Photos from the image-classification dataset "Green-Coffee-Bean-Defects-Classification" in the GitHub repository youralfa/Green-Coffee-Bean-Defects-Classification. Its 17 classes are: broken or chipped or cut, dried cherry pod, floater, foreign matter, full black, full sour, fungus damaged, hull or husk, immature or unripe, parchment or pergamino, partial black, partial sour, severe insect damage, shell, slight insect damage, specialty, withered.

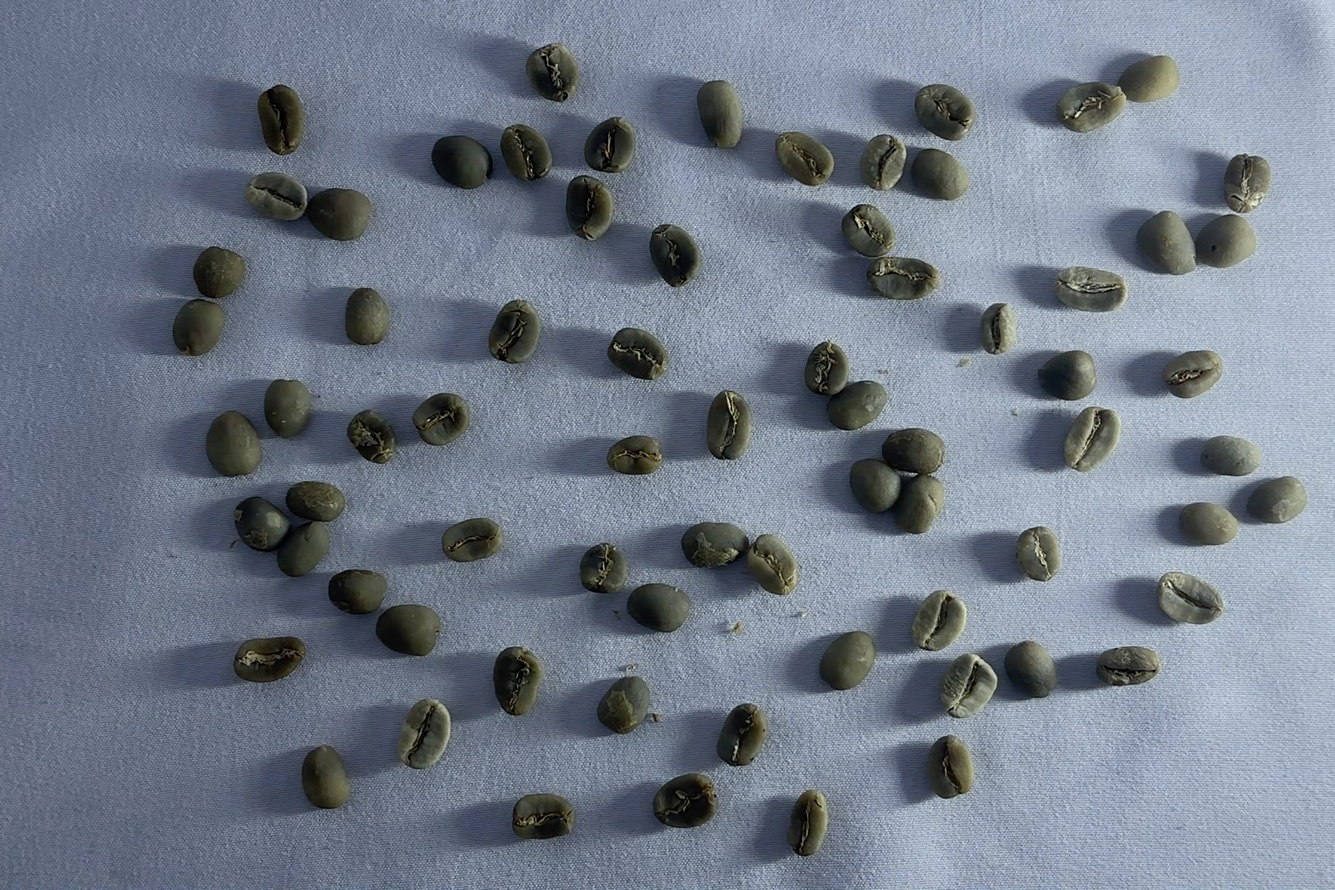
Label: specialty

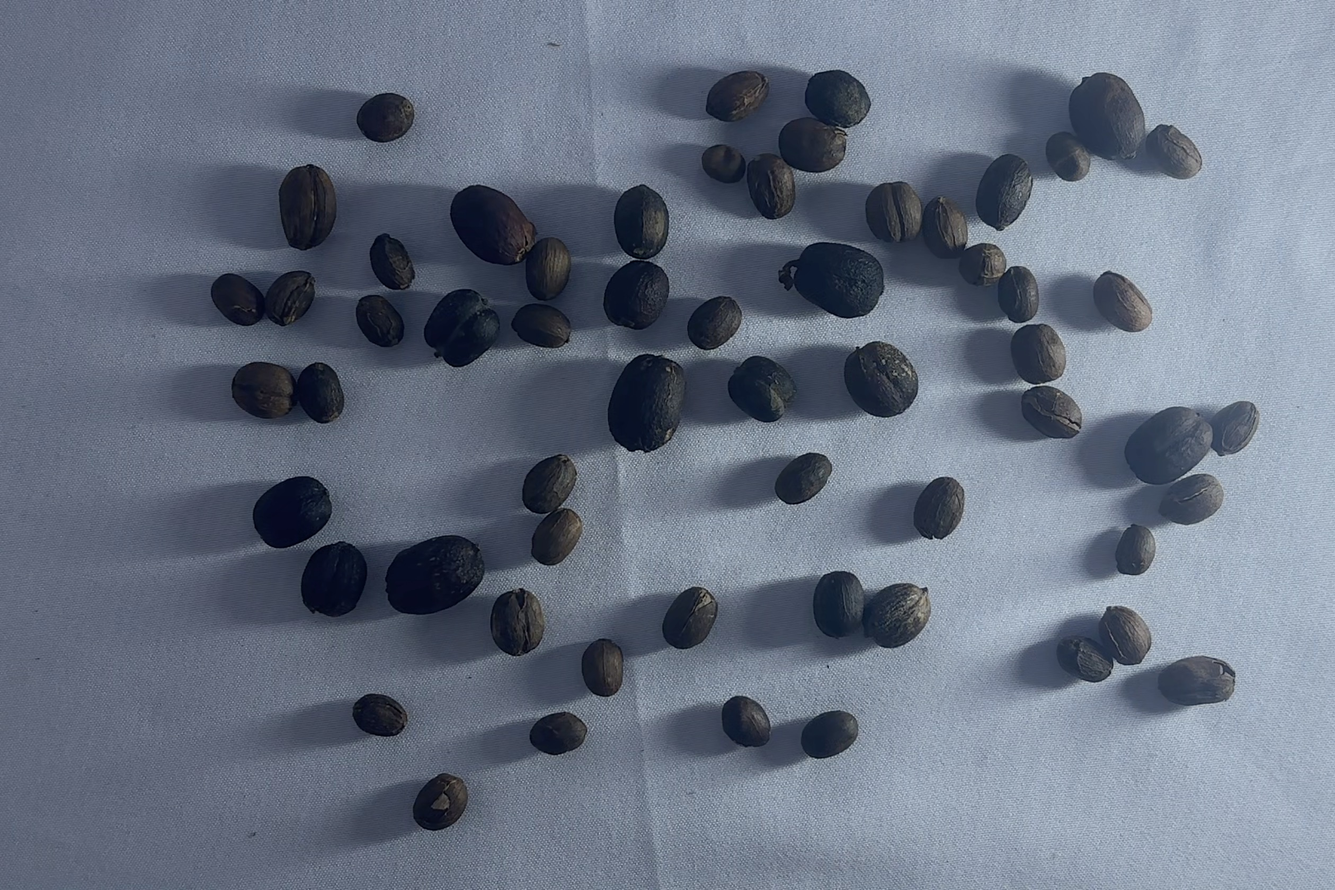
Label: dried cherry pod

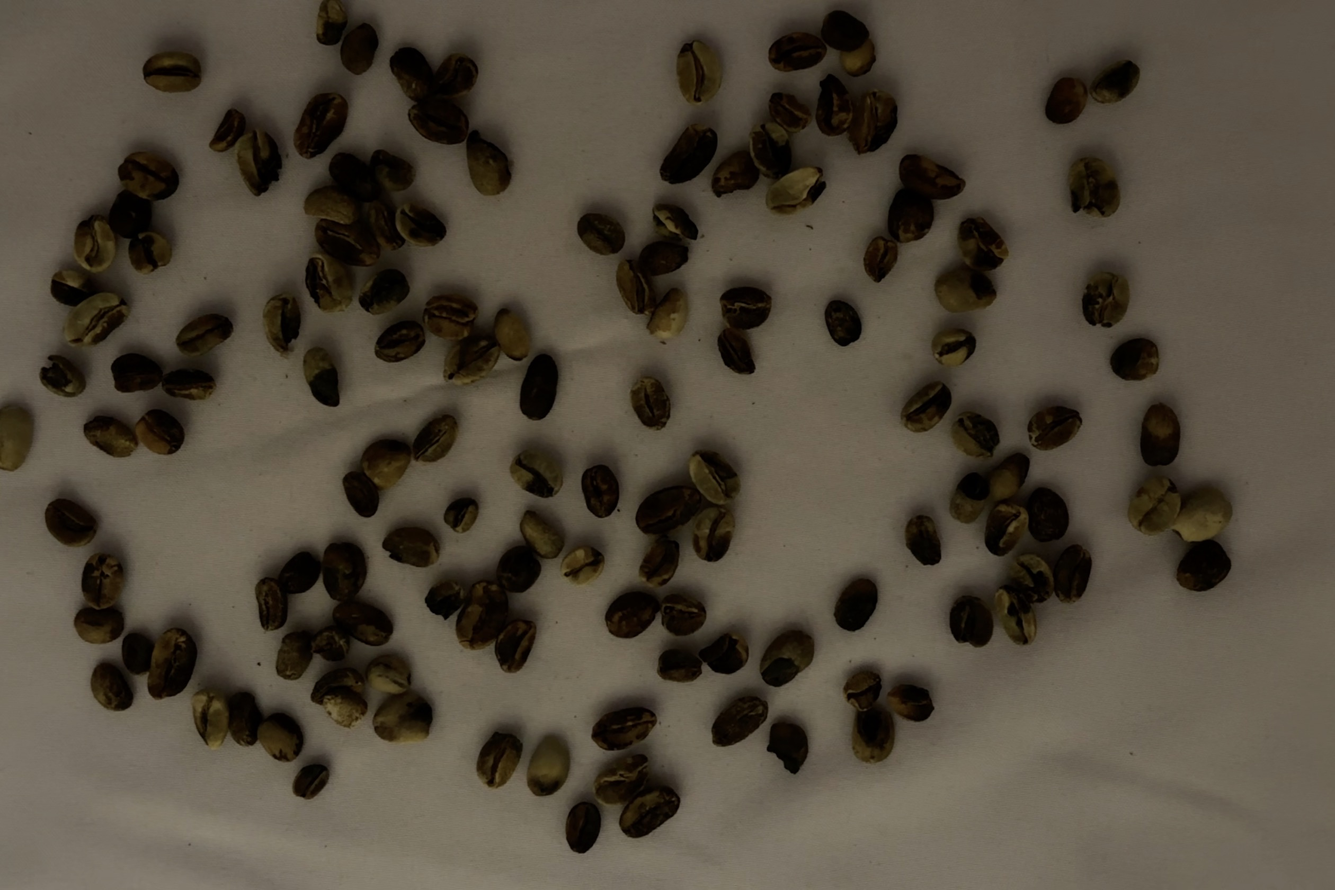
Label: partial black

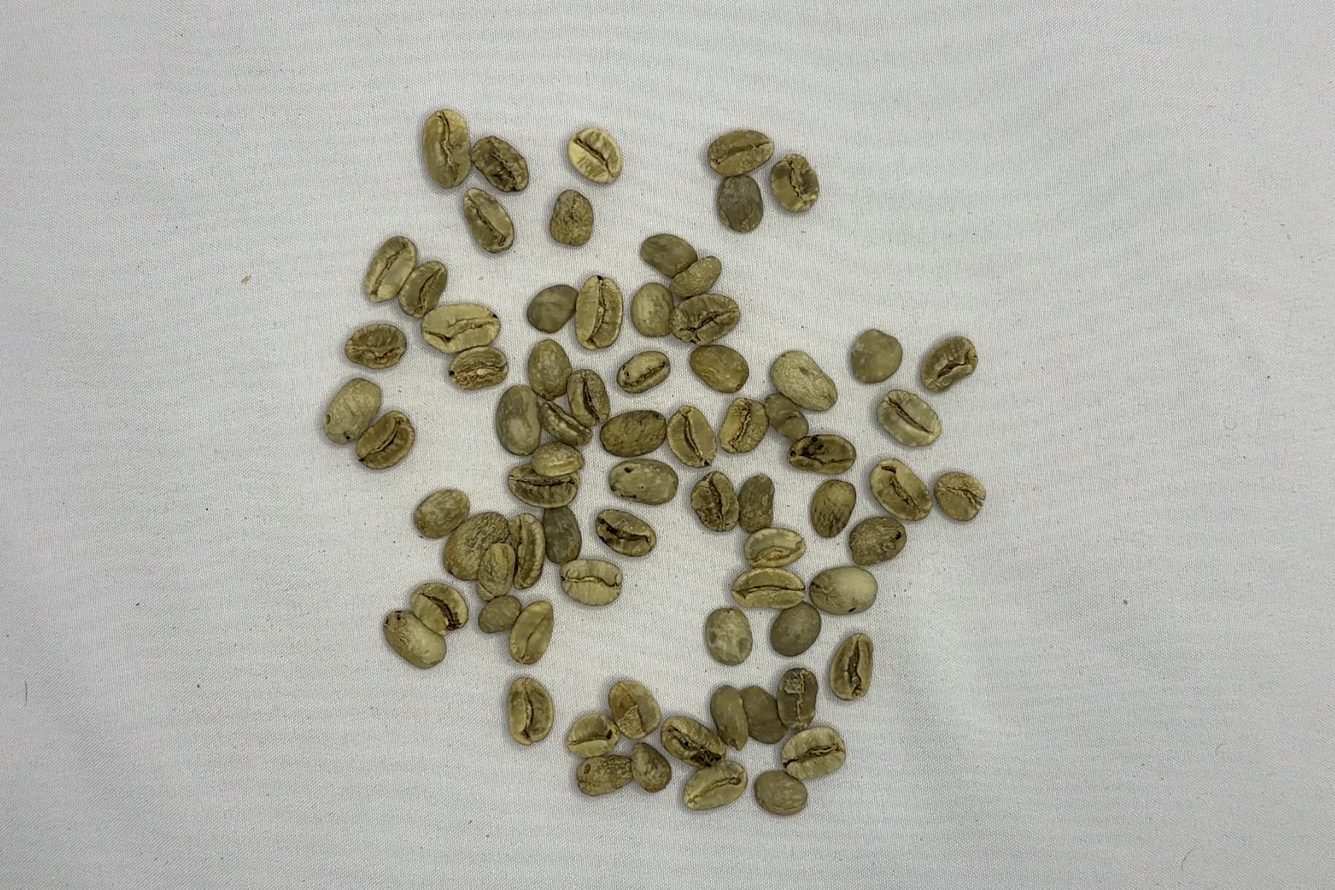
Label: floater

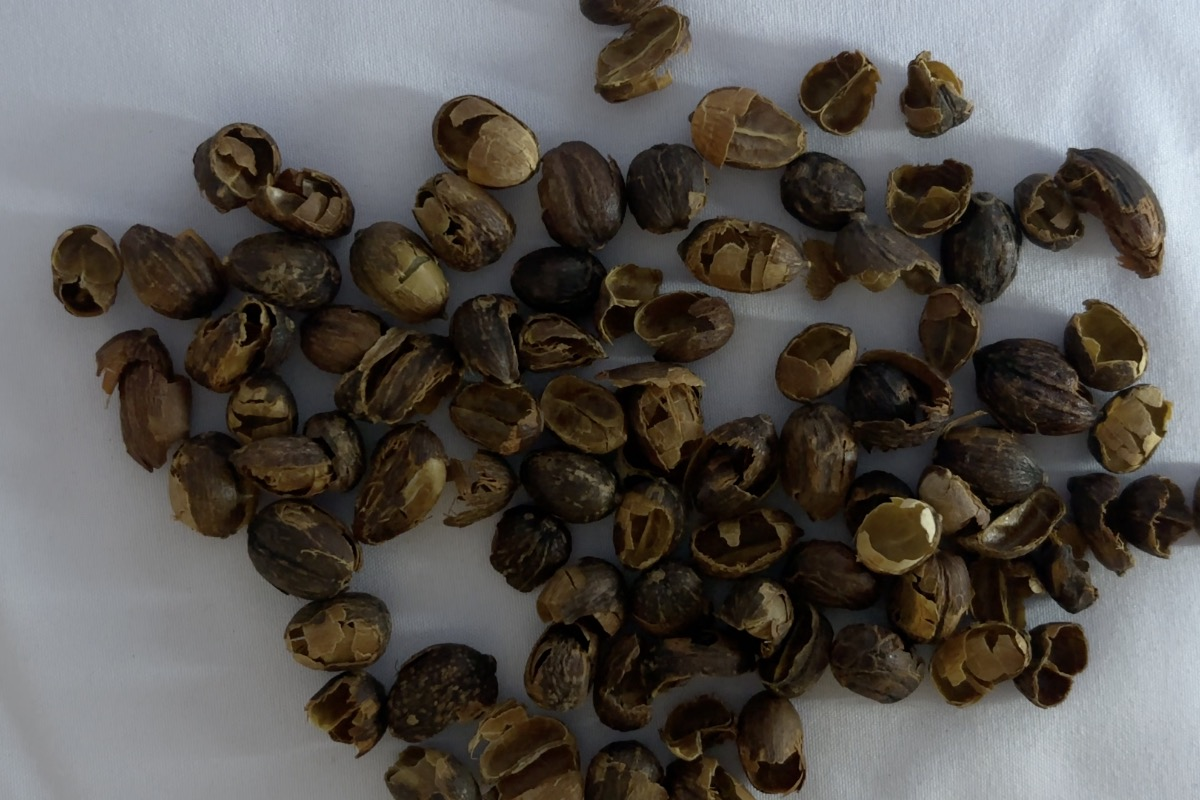
Label: hull or husk

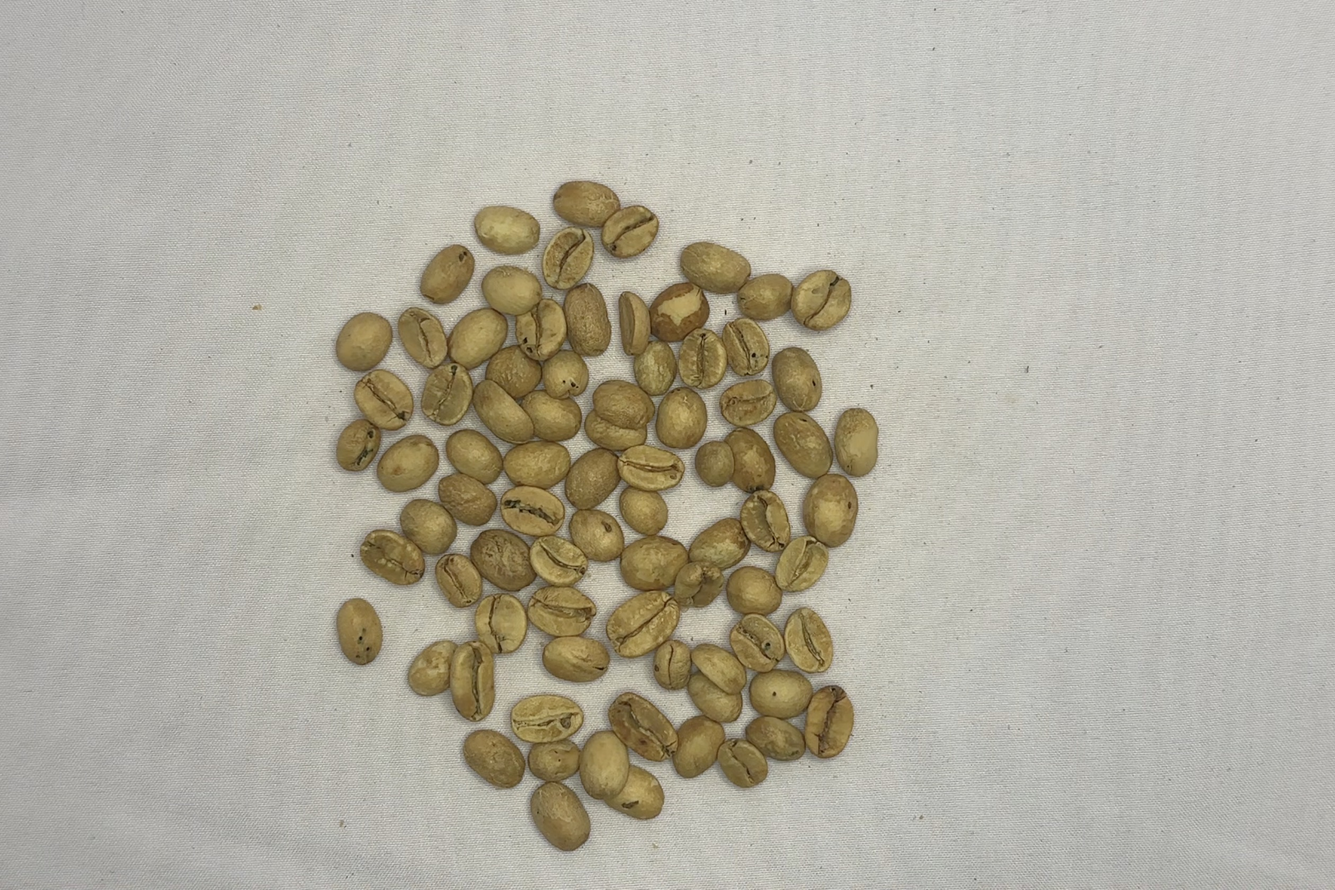
Label: partial sour
